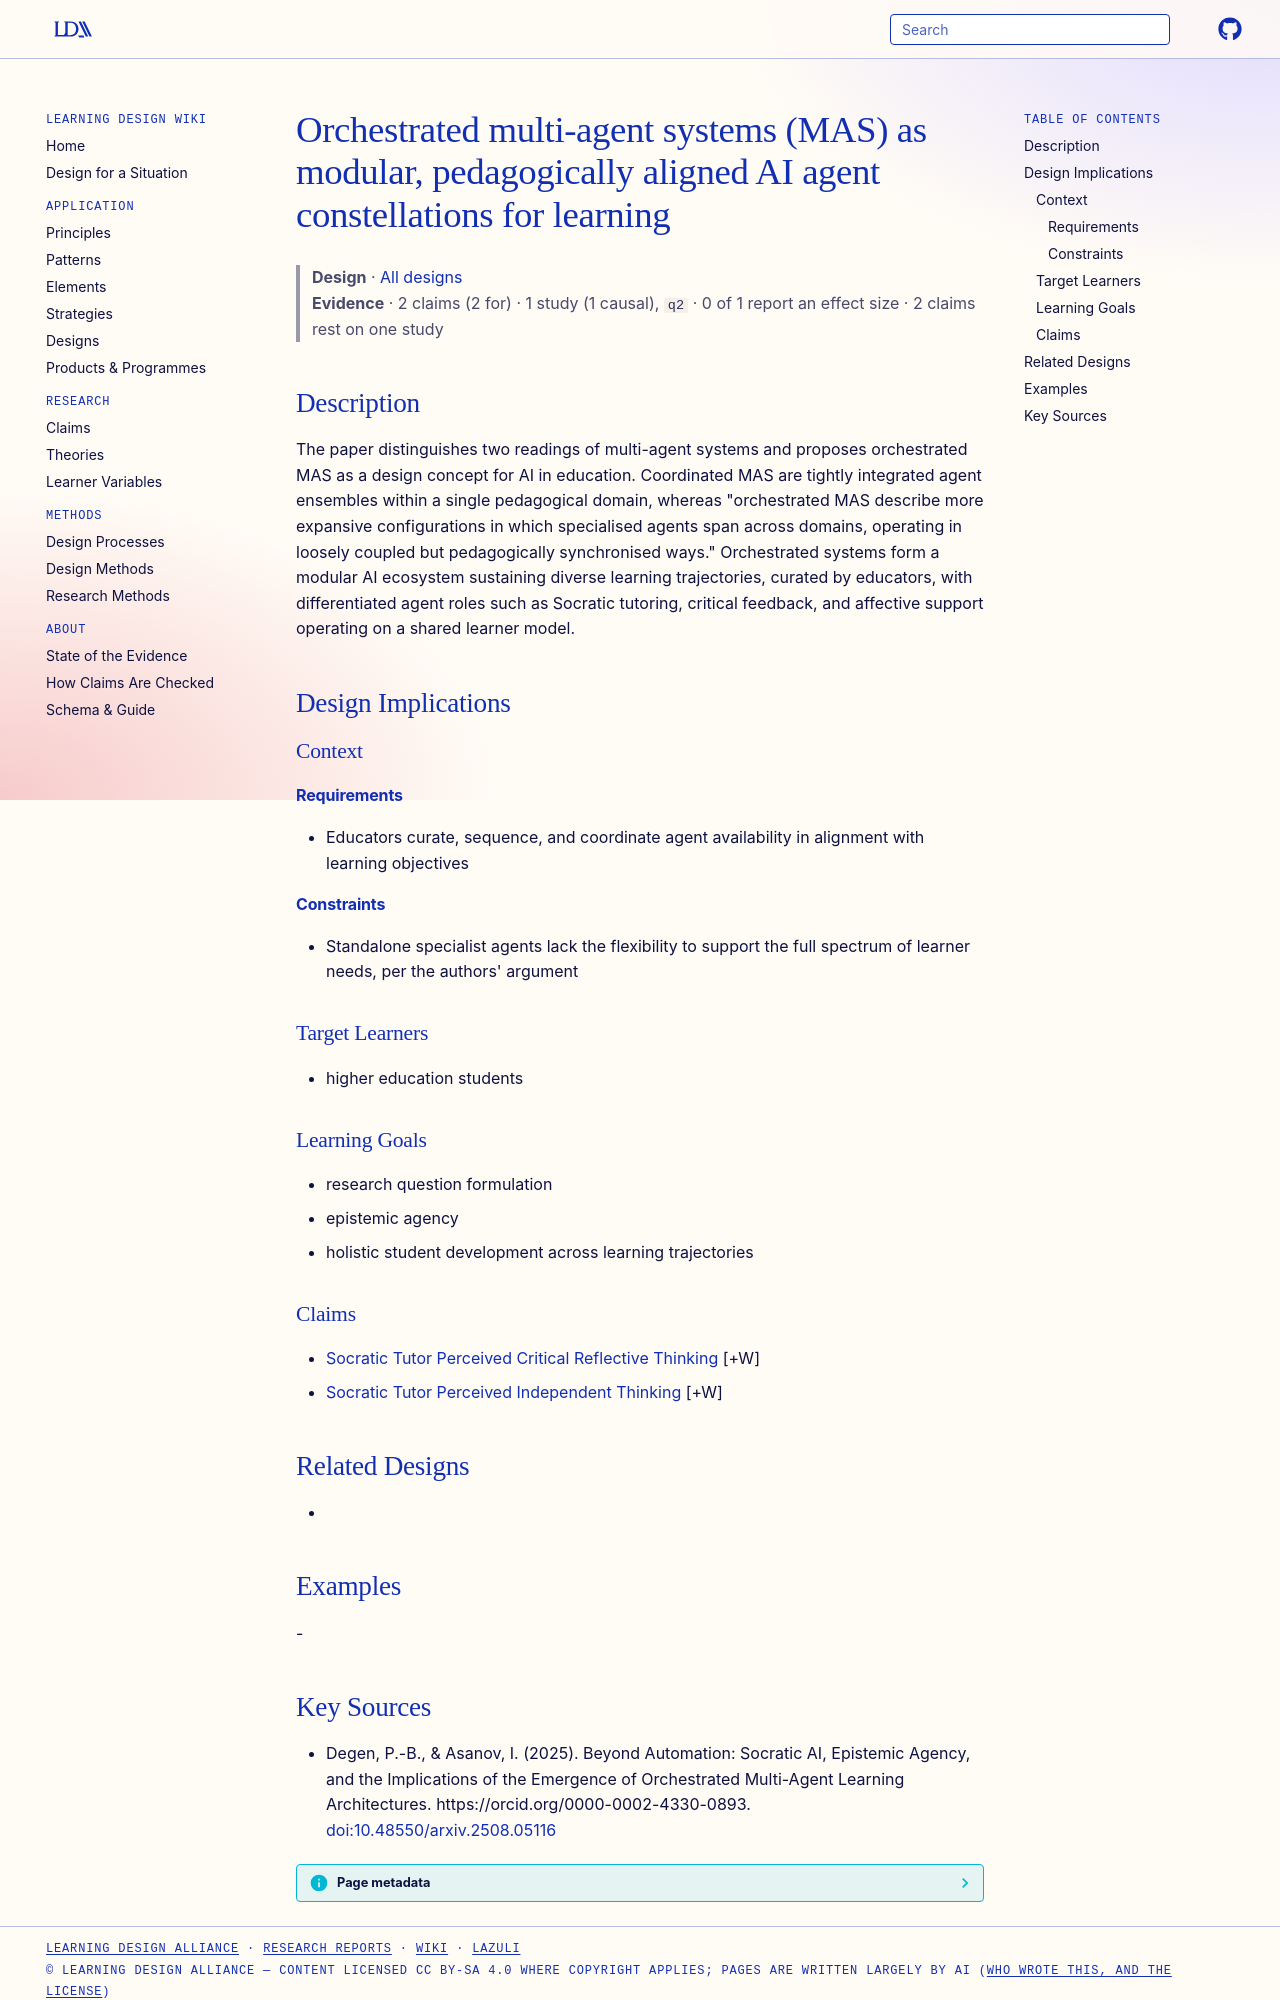

repository: Learning-Design-Alliance/learning-wiki · page: designs/orchestrated-mas-taxonomy/index.html · generator: mkdocs

---
type: design
id: orchestrated-mas-taxonomy
title: Orchestrated multi-agent systems (MAS) as modular, pedagogically aligned AI agent constellations for learning
description: The paper distinguishes two readings of multi-agent systems and proposes orchestrated MAS as a design concept for AI in education.
status: review
generated:
  by: "process:settle-candidates"
  at: 2026-11-21
sources:
  - id: degen-2025
    resource: "https://orcid.org/0000-0002-4330-0893"
    title: "Degen, P.-B., & Asanov, I. (2025). Beyond Automation: Socratic AI, Epistemic Agency, and the Implications of the Emergence of Orchestrated Multi-Agent Learning Architectures. https://orcid.org/0000-0002-4330-0893"
    author: "Degen, P.-B., & Asanov, I"
---

# Orchestrated multi-agent systems (MAS) as modular, pedagogically aligned AI agent constellations for learning

> **Design** · [All designs](index.md)
> **Evidence** · 2 claims (2 for) · 1 study (1 causal), `q2` · 0 of 1 report an effect size · 2 claims rest on one study

## Description
The paper distinguishes two readings of multi-agent systems and proposes orchestrated MAS as a design concept for AI in education. Coordinated MAS are tightly integrated agent ensembles within a single pedagogical domain, whereas "orchestrated MAS describe more expansive configurations in which specialised agents span across domains, operating in loosely coupled but pedagogically synchronised ways." Orchestrated systems form a modular AI ecosystem sustaining diverse learning trajectories, curated by educators, with differentiated agent roles such as Socratic tutoring, critical feedback, and affective support operating on a shared learner model.

## Design Implications

### Context
#### Requirements
- Educators curate, sequence, and coordinate agent availability in alignment with learning objectives
#### Constraints
- Standalone specialist agents lack the flexibility to support the full spectrum of learner needs, per the authors' argument

### Target Learners
- higher education students

### Learning Goals
- research question formulation
- epistemic agency
- holistic student development across learning trajectories

### Claims
- [Socratic Tutor Perceived Critical Reflective Thinking](../claims/socratic-tutor-perceived-critical-reflective-thinking.md) [+W]
- [Socratic Tutor Perceived Independent Thinking](../claims/socratic-tutor-perceived-independent-thinking.md) [+W]

## Related Designs
- 

## Examples
-
